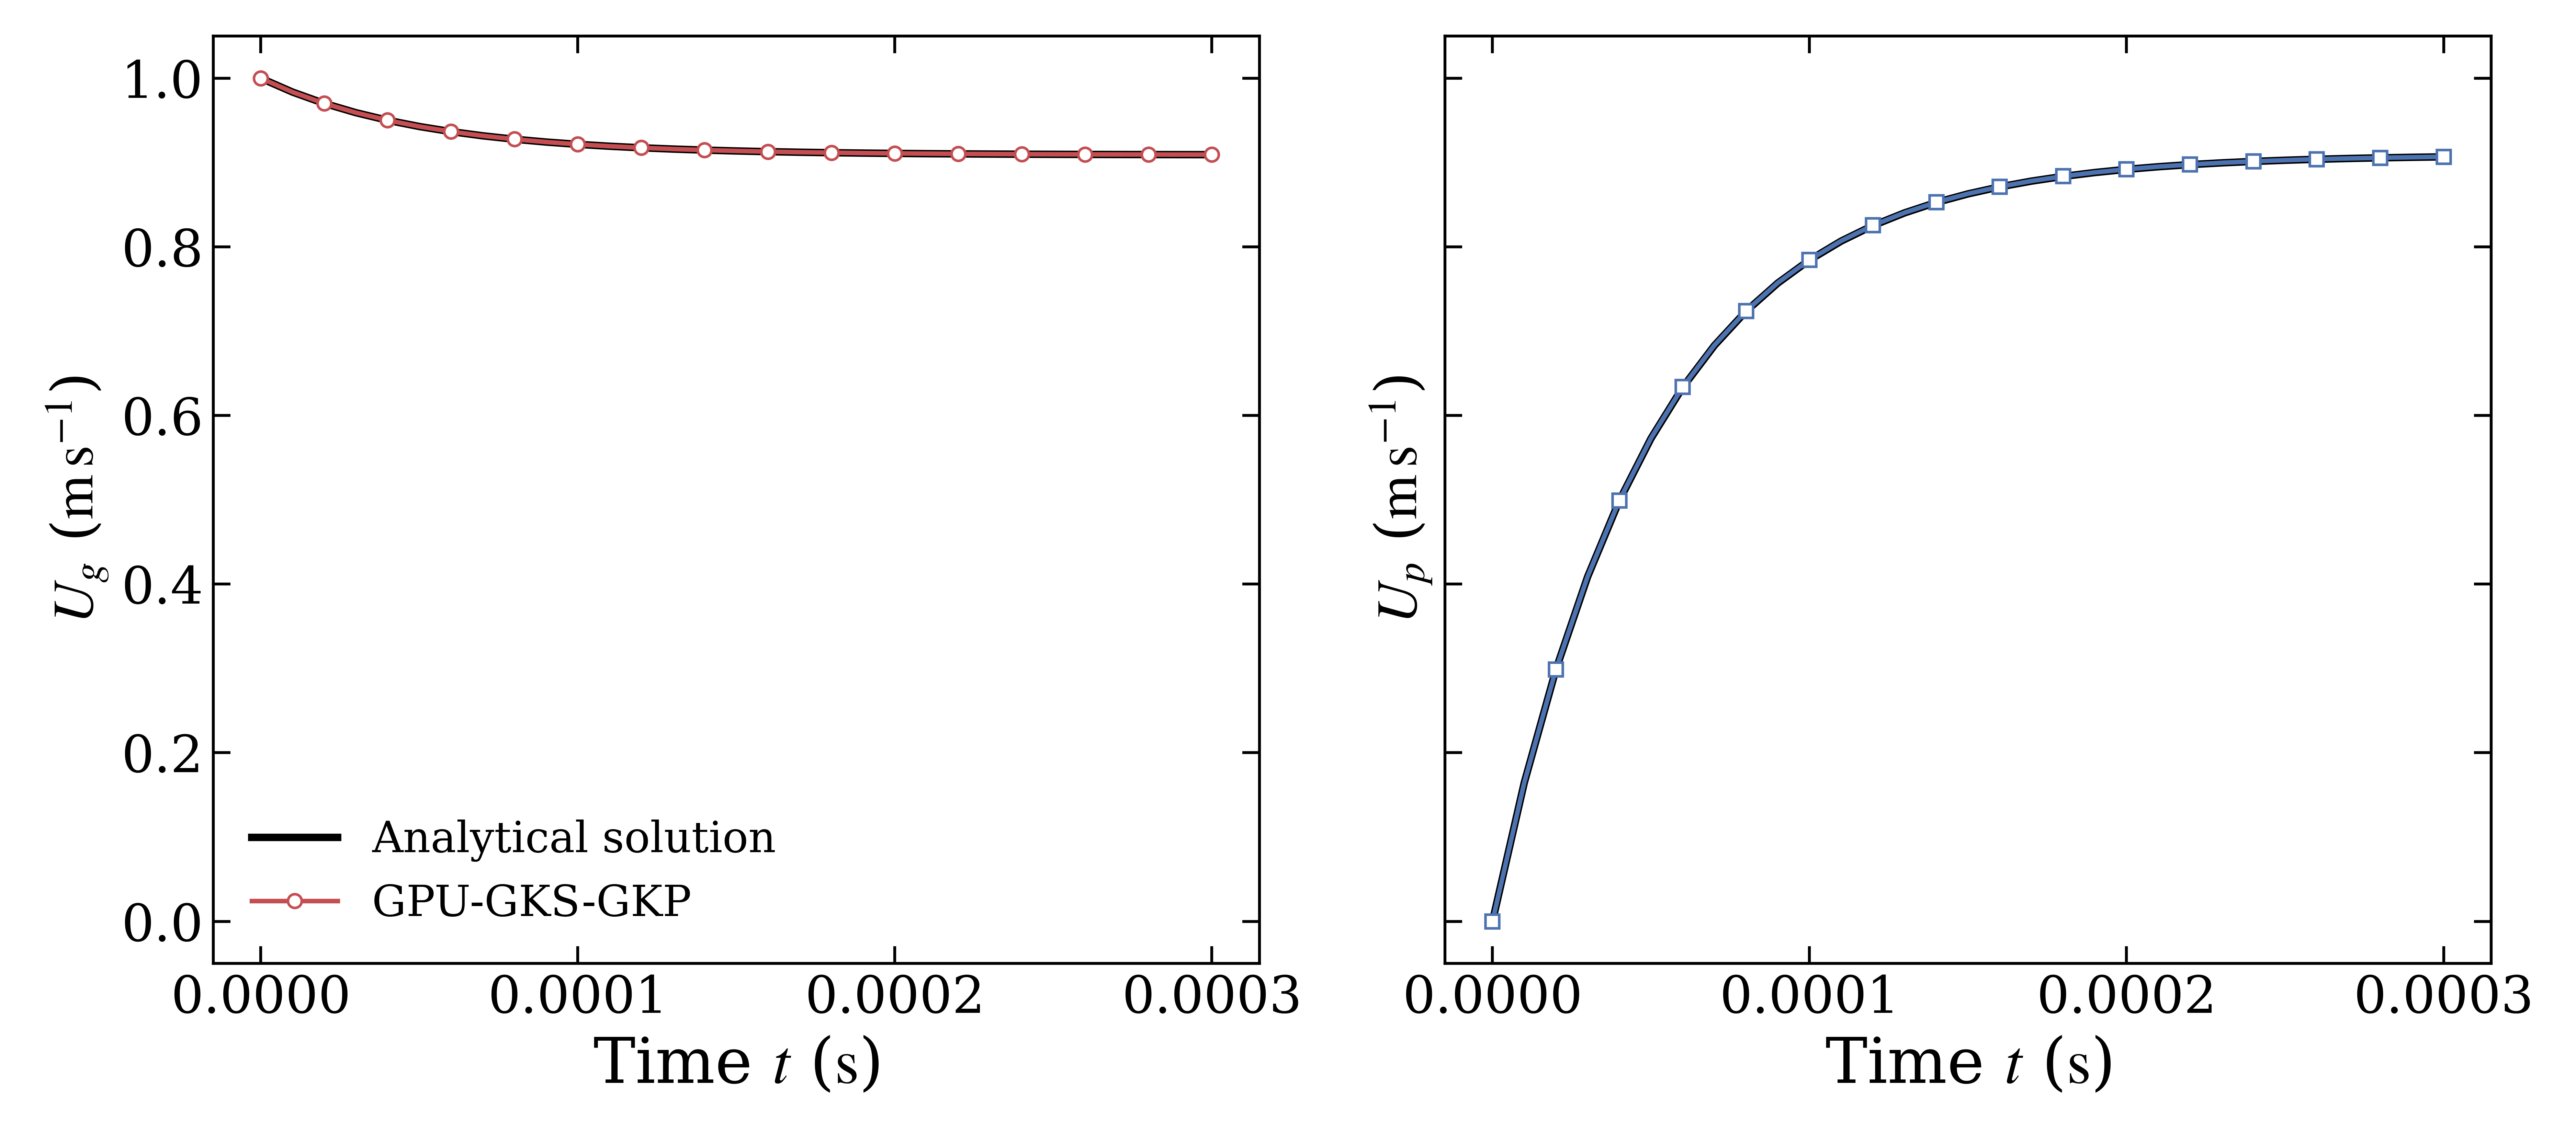

The Python source for this figure:
#!/usr/bin/env python3
from pathlib import Path
import csv
import matplotlib
matplotlib.use("Agg")
import matplotlib.pyplot as plt

ROOT = Path(__file__).resolve().parent
with (ROOT/"dusty_box.csv").open(encoding="utf-8", newline="") as stream:
    rows = list(csv.DictReader(stream))
def values(name):
    return [float(row[name]) for row in rows]
plt.rcParams.update({"font.family":"serif","font.size":18,"axes.labelsize":22,"legend.fontsize":15,"xtick.labelsize":18,"ytick.labelsize":18,"axes.linewidth":1.0,"xtick.direction":"in","ytick.direction":"in","mathtext.fontset":"stix","axes.unicode_minus":False})
t = values("time_s")
fig, axes = plt.subplots(1, 2, figsize=(12.5, 5.5), sharey=True)
for ax, ylabel, exact, numerical, color, marker in ((axes[0],r"$U_g$ ($\mathrm{m\,s^{-1}}$)","Ug_analytic_m_s","Ug_GPU_GKS_GKP_m_s","#C44E52","o"),(axes[1],r"$U_p$ ($\mathrm{m\,s^{-1}}$)","Up_analytic_m_s","Up_GPU_GKS_GKP_m_s","#4C72B0","s")):
    ax.plot(t, values(exact), color="black", linewidth=2.6, label="Analytical solution")
    ax.plot(t, values(numerical), color=color, linewidth=1.6, marker=marker, markerfacecolor="white", markeredgewidth=0.9, markersize=4.8, markevery=2, label="GPU-GKS-GKP")
    ax.set_xlabel(r"Time $t$ ($\mathrm{s}$)")
    ax.set_ylabel(ylabel, fontsize=20)
    ax.tick_params(top=True, right=True, length=6, width=1.0)
    ax.grid(False)
    for spine in ax.spines.values(): spine.set_linewidth(1.0)
axes[0].legend(frameon=False, loc="best")
fig.tight_layout(pad=0.7, w_pad=1.0)
fig.savefig(ROOT/"dusty_box.png", dpi=600, facecolor="white")
plt.close(fig)
